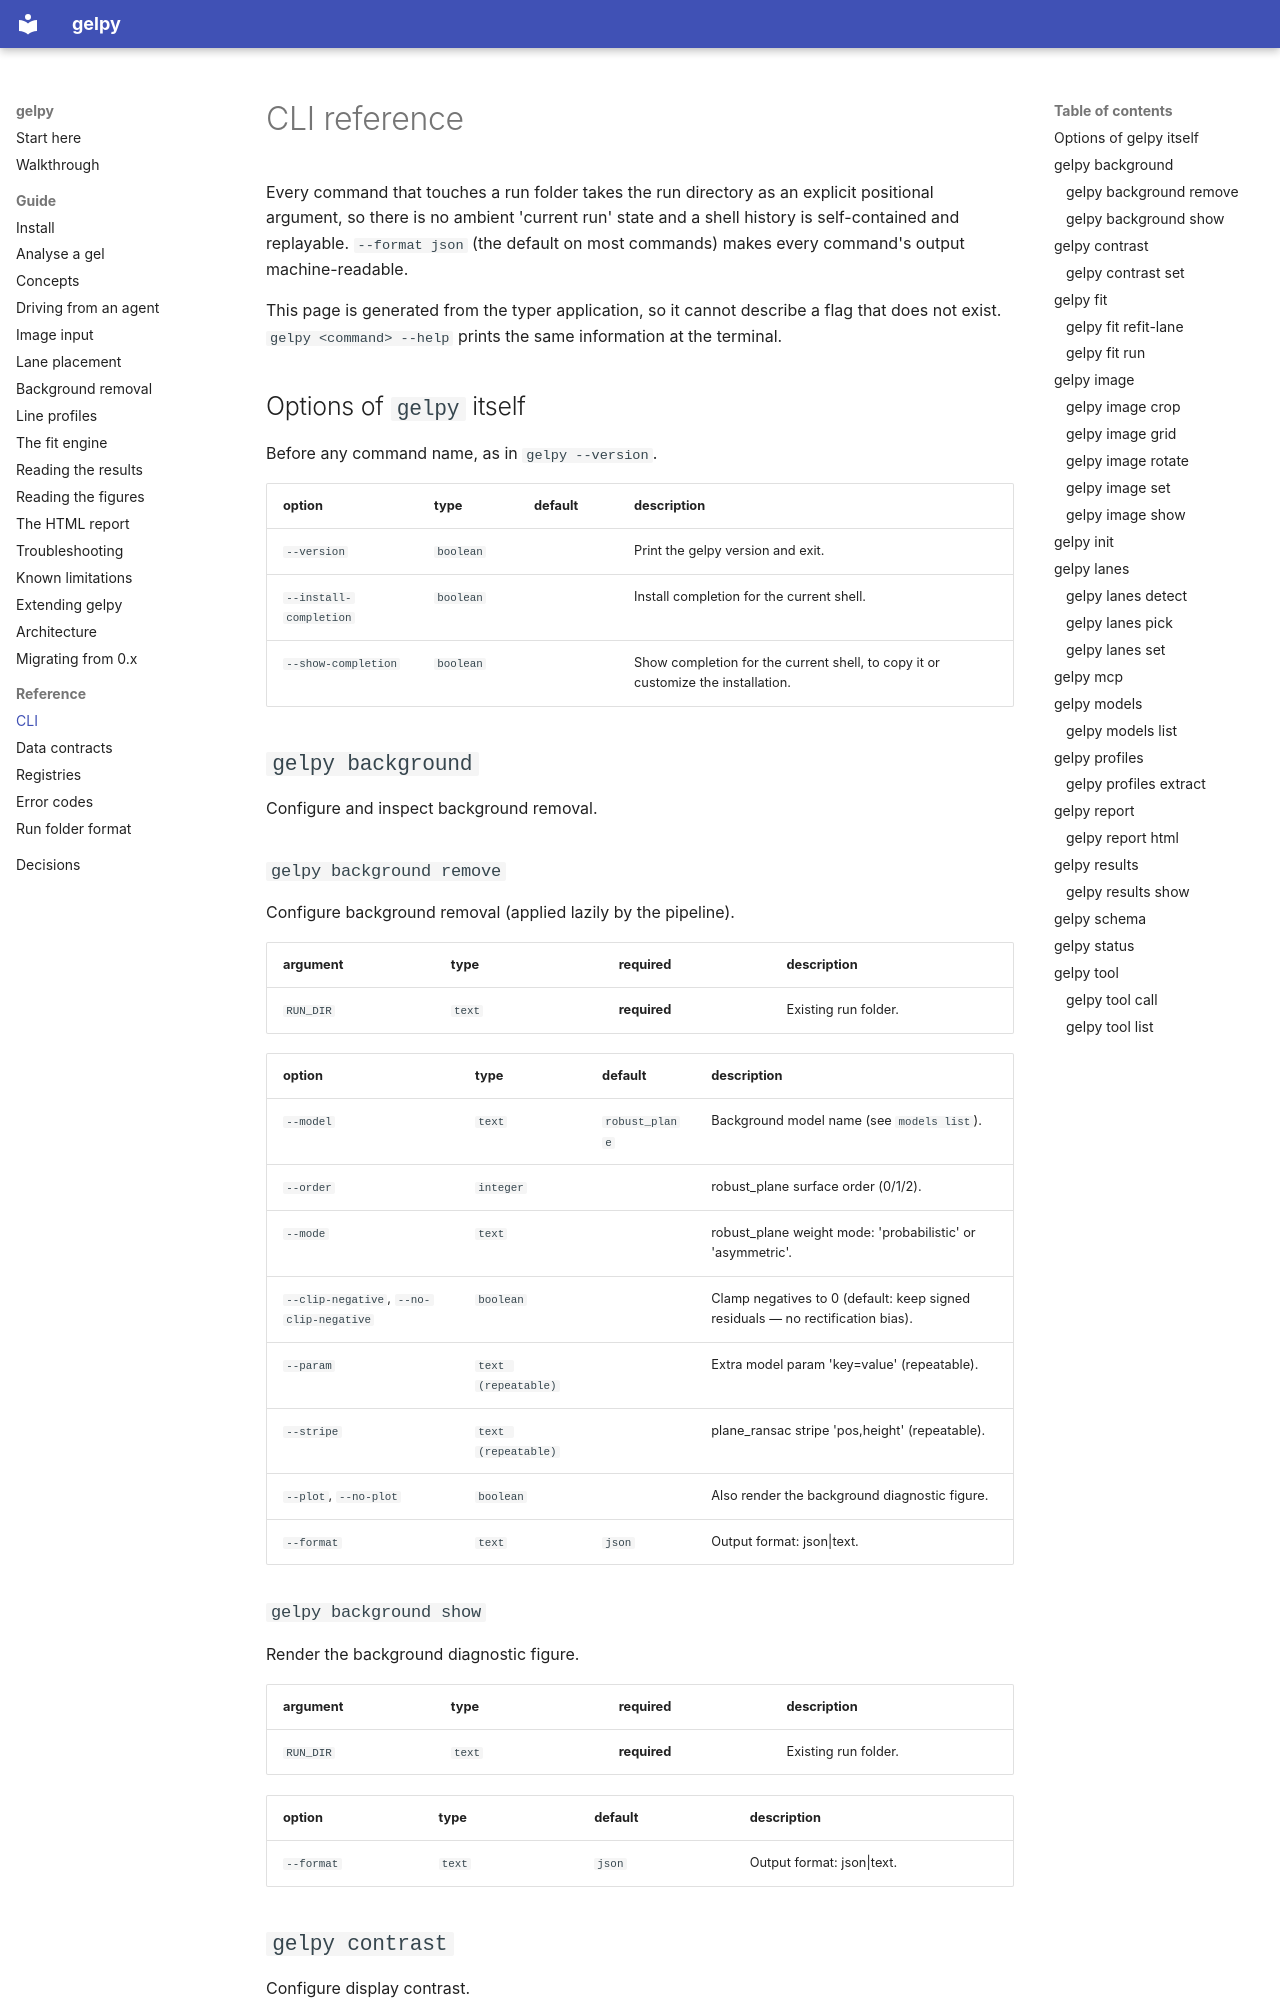

repository: ckarfusehr/gelpy · page: reference/cli/index.html · generator: mkdocs

<!-- GENERATED by tools/docs.py -- do not edit; run `python tools/docs.py build` -->

# CLI reference

Every command that touches a run folder takes the run directory as an explicit
positional argument, so there is no ambient 'current run' state and a shell history is
self-contained and replayable. `--format json` (the default on most commands) makes every
command's output machine-readable.

This page is generated from the typer application, so it cannot describe a flag that does
not exist. `gelpy <command> --help` prints the same information at the terminal.

## Options of `gelpy` itself

Before any command name, as in `gelpy --version`.

| option | type | default | description |
|---|---|---|---|
| `--version` | `boolean` |  | Print the gelpy version and exit. |
| `--install-completion` | `boolean` |  | Install completion for the current shell. |
| `--show-completion` | `boolean` |  | Show completion for the current shell, to copy it or customize the installation. |


## `gelpy background`

Configure and inspect background removal.

### `gelpy background remove`

Configure background removal (applied lazily by the pipeline).

| argument | type | required | description |
|---|---|---|---|
| `RUN_DIR` | `text` | **required** | Existing run folder. |

| option | type | default | description |
|---|---|---|---|
| `--model` | `text` | `robust_plane` | Background model name (see `models list`). |
| `--order` | `integer` |  | robust_plane surface order (0/1/2). |
| `--mode` | `text` |  | robust_plane weight mode: 'probabilistic' or 'asymmetric'. |
| `--clip-negative`, `--no-clip-negative` | `boolean` |  | Clamp negatives to 0 (default: keep signed residuals — no rectification bias). |
| `--param` | `text (repeatable)` |  | Extra model param 'key=value' (repeatable). |
| `--stripe` | `text (repeatable)` |  | plane_ransac stripe 'pos,height' (repeatable). |
| `--plot`, `--no-plot` | `boolean` |  | Also render the background diagnostic figure. |
| `--format` | `text` | `json` | Output format: json\|text. |

### `gelpy background show`

Render the background diagnostic figure.

| argument | type | required | description |
|---|---|---|---|
| `RUN_DIR` | `text` | **required** | Existing run folder. |

| option | type | default | description |
|---|---|---|---|
| `--format` | `text` | `json` | Output format: json\|text. |

## `gelpy contrast`

Configure display contrast.
